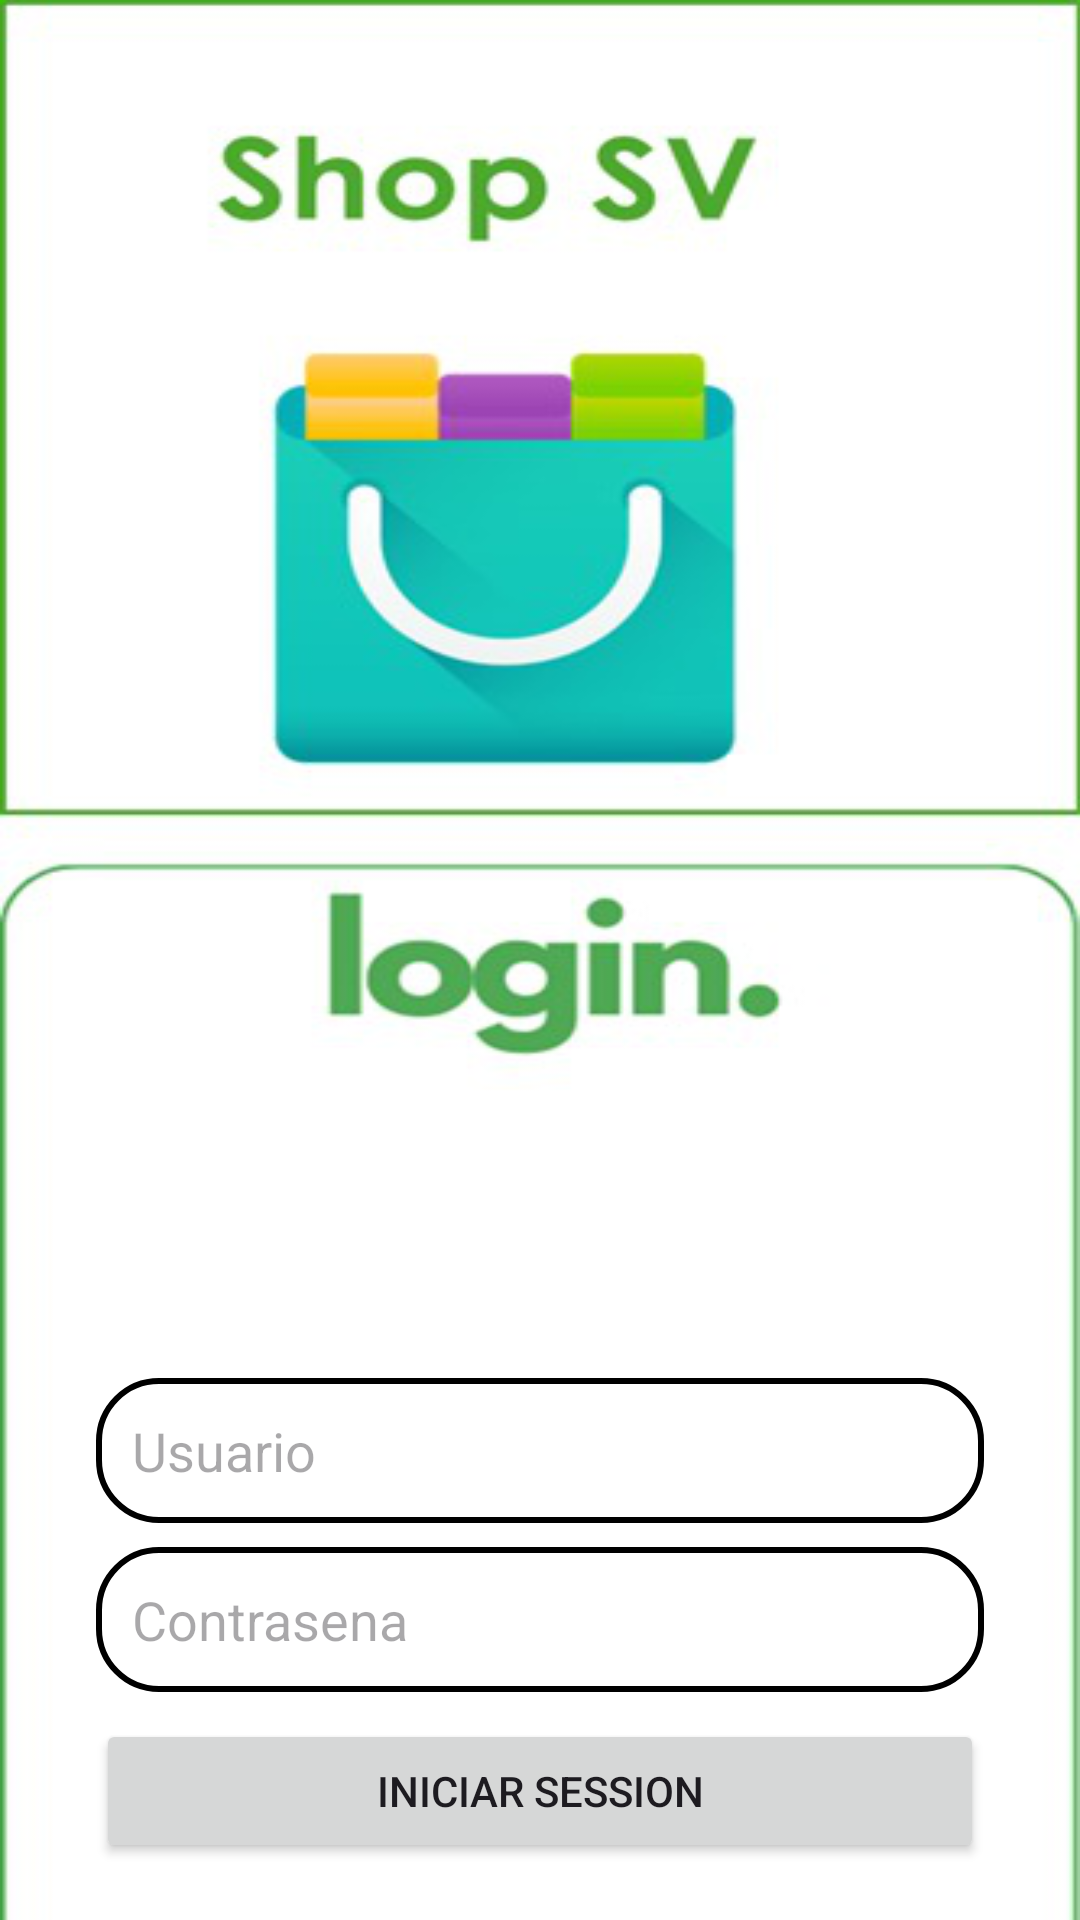

This screen was rendered from an Android layout file. Write that file and the resources it references.
<!-- AndroidManifest.xml: application theme Theme.TiendaVirtualForo -->
<!-- res/layout/activity_login.xml -->
<?xml version="1.0" encoding="utf-8"?>
<androidx.constraintlayout.widget.ConstraintLayout xmlns:android="http://schemas.android.com/apk/res/android"
    xmlns:app="http://schemas.android.com/apk/res-auto"
    xmlns:tools="http://schemas.android.com/tools"
    android:layout_width="match_parent"
    android:layout_height="match_parent"
    android:background="@drawable/loginbkg"
    android:padding="16dp"
    tools:context=".LoginActivity">


    <EditText
        android:layout_width="0dp"
        android:layout_height="wrap_content"
        android:id="@+id/loginUsername"
        android:hint="Usuario"
        android:padding="12dp"
        android:background="@drawable/edittext_border"
        app:layout_constraintStart_toStartOf="parent"
        app:layout_constraintEnd_toEndOf="parent"
        app:layout_constraintTop_toTopOf="parent"
        android:layout_marginTop="450dp"
        android:layout_marginBottom="8dp"
        android:layout_marginStart="16dp"
        android:layout_marginEnd="16dp"
        app:layout_constraintBottom_toTopOf="@+id/loginPassword" />

    <EditText
        android:layout_width="0dp"
        android:layout_height="wrap_content"
        android:id="@+id/loginPassword"
        android:hint="Contrasena"
        android:inputType="textPassword"
        android:padding="12dp"
        android:background="@drawable/edittext_border"
        app:layout_constraintStart_toStartOf="parent"
        app:layout_constraintEnd_toEndOf="parent"
        app:layout_constraintTop_toBottomOf="@id/loginUsername"
        app:layout_constraintBottom_toTopOf="@id/loginButton"
        android:layout_marginStart="16dp"
        android:layout_marginEnd="16dp"
        android:layout_marginBottom="16dp"/>

    <Button
        android:layout_width="0dp"
        android:layout_height="wrap_content"
        android:id="@+id/loginButton"
        android:text="Iniciar session"
        android:layout_marginStart="16dp"
        android:layout_marginEnd="16dp"
        android:layout_marginBottom="16dp"
        app:layout_constraintBottom_toTopOf="@+id/signupRedirect"
        app:layout_constraintStart_toStartOf="parent"
        app:layout_constraintEnd_toEndOf="parent"
        app:layout_constraintTop_toBottomOf="@id/loginButton"/>



    <TextView
        android:layout_width="0dp"
        android:layout_height="wrap_content"
        android:id="@+id/signupRedirect"
        android:text="No esta registrado? Registrase"
        android:textSize="18sp"
        android:gravity="center"
        android:textColor="@color/green"
        android:layout_marginTop="16dp"
        app:layout_constraintStart_toStartOf="parent"
        app:layout_constraintEnd_toEndOf="parent"
        app:layout_constraintBottom_toBottomOf="parent"
        app:layout_constraintTop_toBottomOf="@+id/loginButton" />


</androidx.constraintlayout.widget.ConstraintLayout>
<!-- resources referenced by this layout -->
<resources>
  <!-- drawable edittext_border (drawable) -->
  <?xml version="1.0" encoding="utf-8"?>
  
  <shape xmlns:android="http://schemas.android.com/apk/res/android"
      android:shape="rectangle">
  
      <stroke
          android:color="@color/green"
          android:width="2dp" />
  
      <corners
          android:radius="20dp"/>
  
  </shape>
  <!-- drawable loginbkg: png bitmap (drawable, 53896 bytes) -->
  <style name="Theme.TiendaVirtualForo" parent="Base.Theme.TiendaVirtualForo" />
  <style name="Base.Theme.TiendaVirtualForo" parent="Theme.Material3.DayNight.NoActionBar">
          
          <item name="colorPrimary">@color/green</item>
          <item name="colorPrimaryVariant">@color/green</item>
          <item name="android:statusBarColor">@color/green</item>
      </style>
</resources>
